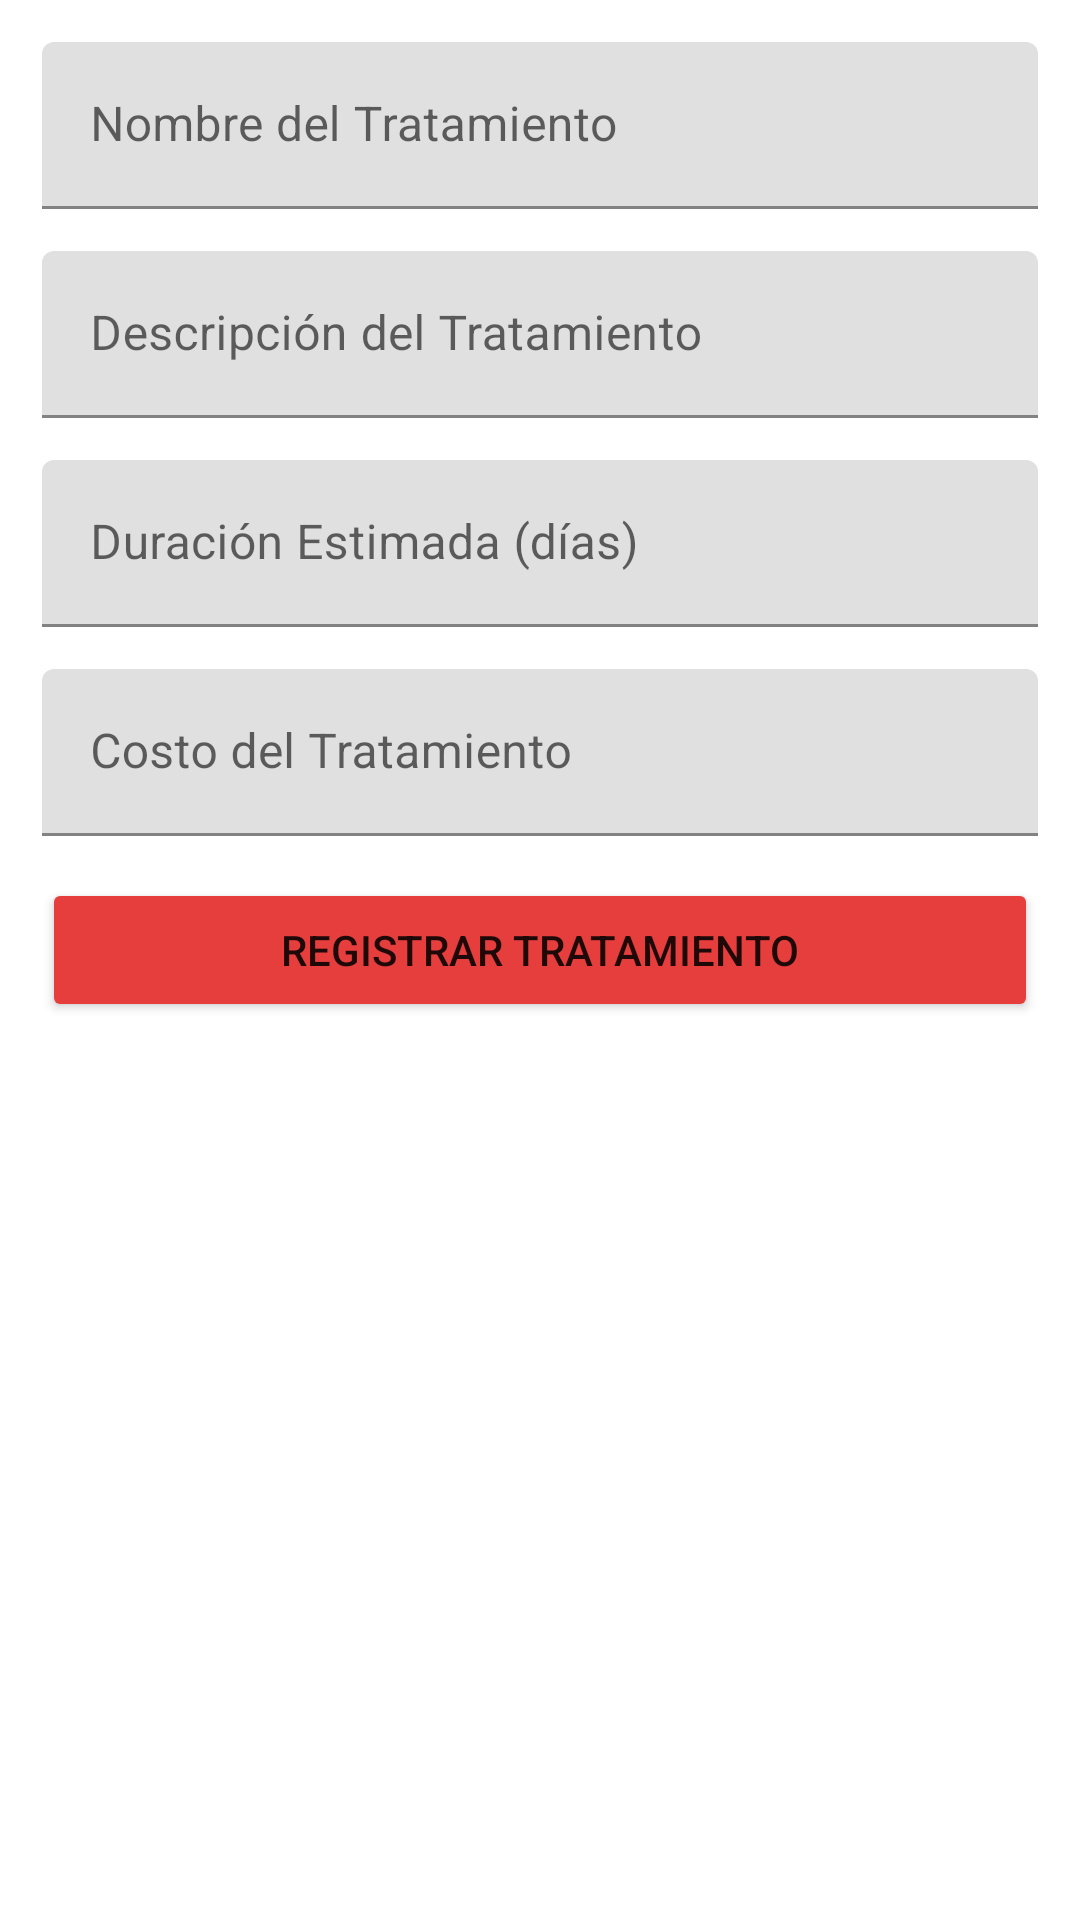

The Android layout XML behind this screen, and the referenced resources:
<!-- AndroidManifest.xml: application theme Theme.Proyecto_DEAPMO_Grupo_1 -->
<!-- res/layout/activity_editor_tratamiento.xml -->
<?xml version="1.0" encoding="utf-8"?>
<LinearLayout xmlns:android="http://schemas.android.com/apk/res/android"
    xmlns:app="http://schemas.android.com/apk/res-auto"
    xmlns:tools="http://schemas.android.com/tools"
    android:id="@+id/main"
    android:layout_width="match_parent"
    android:layout_height="match_parent"
    android:padding="14dp"
    android:orientation="vertical"
    tools:context=".ui.Tratamientos.EditorActivity">

    <com.google.android.material.textfield.TextInputLayout
        android:layout_width="match_parent"
        android:layout_height="wrap_content"
        android:layout_marginBottom="14dp">

        <EditText
            android:id="@+id/nombreTratamiento"
            android:layout_width="match_parent"
            android:layout_height="wrap_content"
            android:hint="Nombre del Tratamiento"
            android:inputType="text" />

    </com.google.android.material.textfield.TextInputLayout>

    <com.google.android.material.textfield.TextInputLayout
        android:layout_width="match_parent"
        android:layout_height="wrap_content"
        android:layout_marginBottom="14dp">

        <EditText
            android:id="@+id/descripcionTratamiento"
            android:layout_width="match_parent"
            android:layout_height="wrap_content"
            android:hint="Descripción del Tratamiento"
            android:inputType="text" />

    </com.google.android.material.textfield.TextInputLayout>

    <com.google.android.material.textfield.TextInputLayout
        android:layout_width="match_parent"
        android:layout_height="wrap_content"
        android:layout_marginBottom="14dp">

        <EditText
            android:id="@+id/duracionEstimada"
            android:layout_width="match_parent"
            android:layout_height="wrap_content"
            android:hint="Duración Estimada (días)"
            android:inputType="number" />

    </com.google.android.material.textfield.TextInputLayout>

    <com.google.android.material.textfield.TextInputLayout
        android:layout_width="match_parent"
        android:layout_height="wrap_content"
        android:layout_marginBottom="14dp">

        <EditText
            android:id="@+id/costo"
            android:layout_width="match_parent"
            android:layout_height="wrap_content"
            android:hint="Costo del Tratamiento"
            android:inputType="numberDecimal" />

    </com.google.android.material.textfield.TextInputLayout>

    <Button
        android:id="@+id/btn_registrar_tratamiento"
        android:layout_width="match_parent"
        android:layout_height="wrap_content"
        android:backgroundTint="#E63D3D"
        android:text="Registrar Tratamiento" />

</LinearLayout>
<!-- resources referenced by this layout -->
<resources>
  <style name="Theme.Proyecto_DEAPMO_Grupo_1" parent="Theme.MaterialComponents.DayNight.DarkActionBar">
          
          <item name="colorPrimary">@color/purple_500</item>
          <item name="colorPrimaryVariant">@color/purple_700</item>
          <item name="colorOnPrimary">@color/white</item>
          
          <item name="colorSecondary">@color/teal_200</item>
          <item name="colorSecondaryVariant">@color/teal_700</item>
          <item name="colorOnSecondary">@color/black</item>
          
          <item name="android:statusBarColor">?attr/colorPrimaryVariant</item>
          
      </style>
  <!-- not gathered from this repository: default colours our renderer supplied (Android Studio template values) -->
  <color name="purple_500">#FF6200EE</color>
  <color name="purple_700">#FF3700B3</color>
  <color name="teal_200">#FF03DAC5</color>
  <color name="teal_700">#FF018786</color>
  <color name="black">#FF000000</color>
  <color name="white">#FFFFFFFF</color>
</resources>
